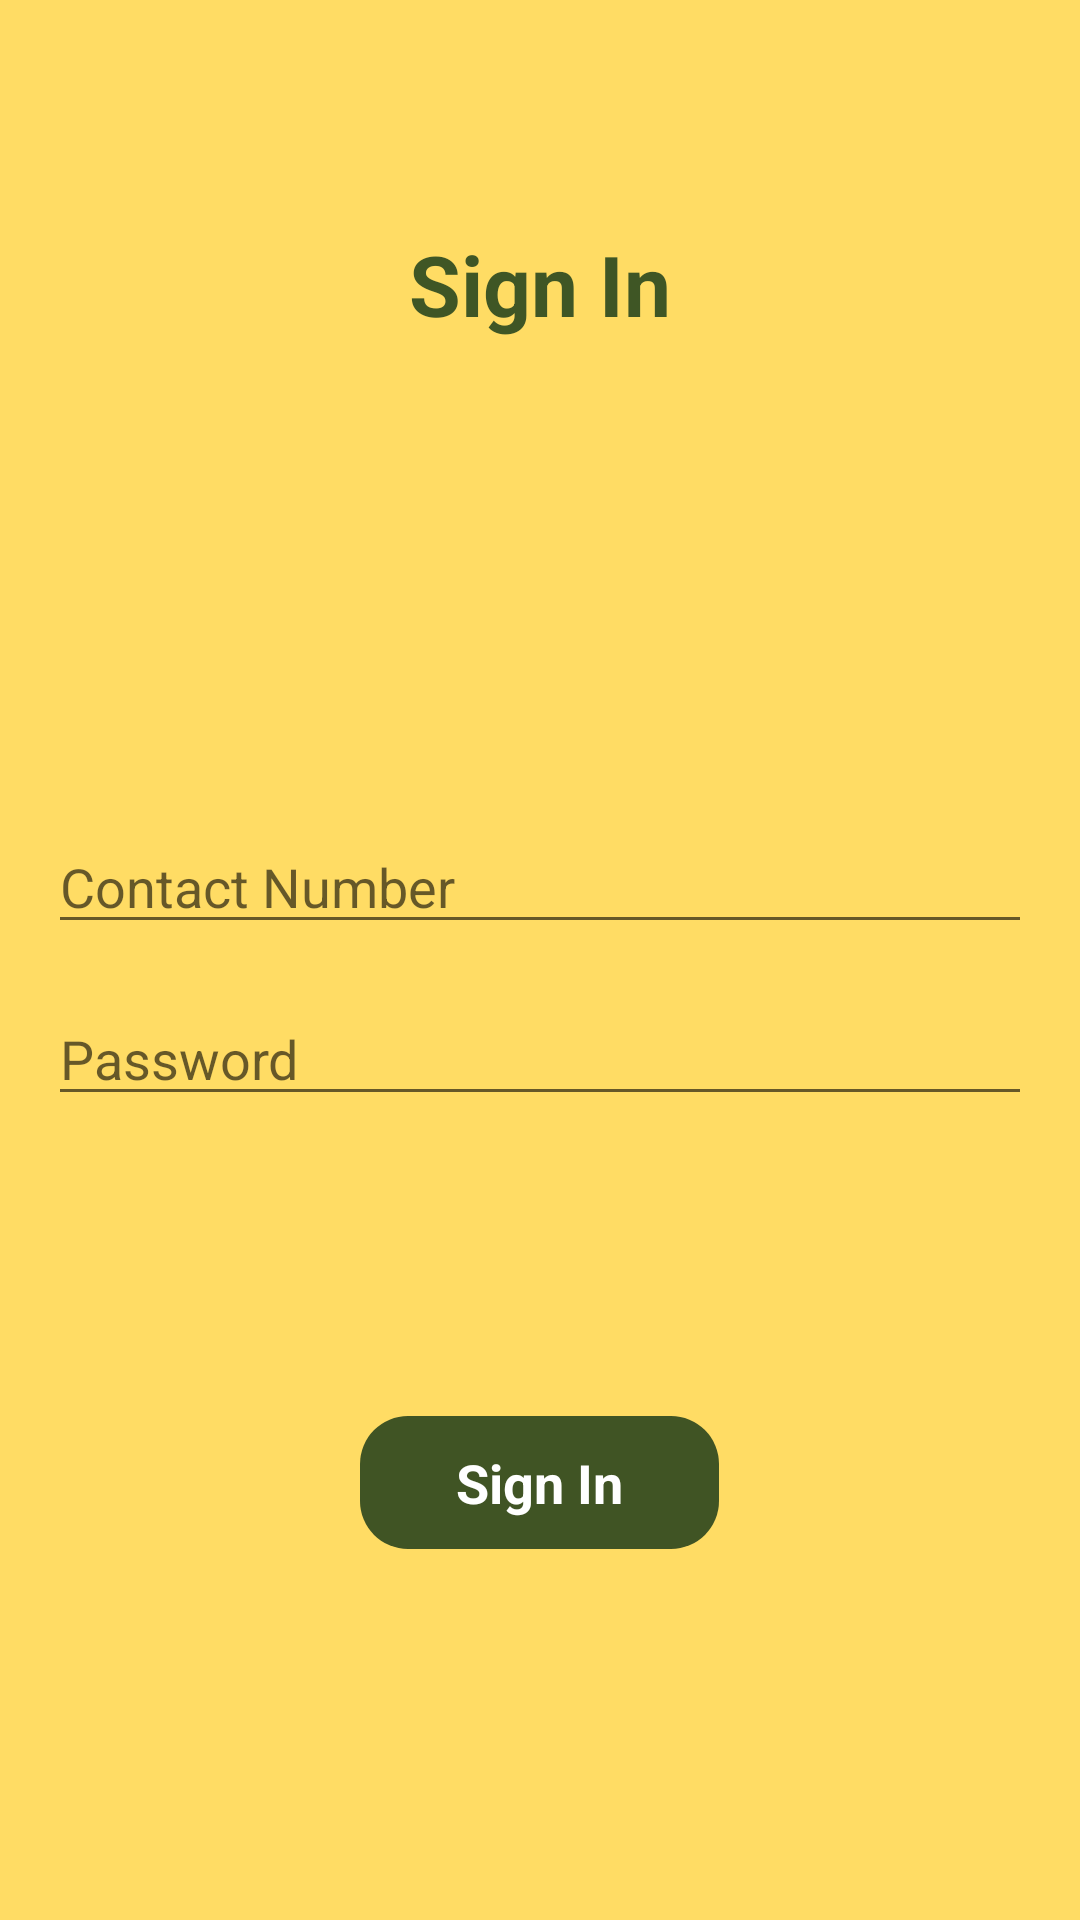

Here is an Android app screen rendered from its layout file. Give the layout XML and the strings, colors and styles it references.
<!-- AndroidManifest.xml: activity theme Theme.CoffeeShopApp -->
<!-- res/layout/activity_sign_in.xml -->
<?xml version="1.0" encoding="utf-8"?>
<LinearLayout xmlns:android="http://schemas.android.com/apk/res/android"
android:layout_width="match_parent"
android:layout_height="match_parent"
android:orientation="vertical"
android:padding="16dp"
android:background="@color/cream"
android:gravity="center_horizontal">

<TextView
    android:id="@+id/signInText"
    android:layout_width="wrap_content"
    android:layout_height="wrap_content"
    android:text="Sign In"
    android:textColor="@color/olive"
    android:textSize="28sp"
    android:textStyle="bold"
    android:layout_marginBottom="144dp"
    android:layout_marginTop="60dp"/>

<EditText
    android:id="@+id/contactNumberEditText"
    android:layout_width="match_parent"
    android:layout_height="wrap_content"
    android:hint="Contact Number"
    android:inputType="phone"
    android:textColor="@color/white"
    android:layout_marginTop="16dp" />

<EditText
    android:id="@+id/passwordEditText"
    android:layout_width="match_parent"
    android:layout_height="wrap_content"
    android:hint="Password"
    android:inputType="textPassword"
    android:textColor="@color/white"
    android:layout_marginTop="16dp" />

<Button
    android:id="@+id/signInButton"
    android:layout_width="wrap_content"
    android:layout_height="wrap_content"
    android:paddingHorizontal="32dp"
    android:text="Sign In"
    android:background="@drawable/rounded_buttons1"
    android:textColor="@color/white"
    android:textSize="18sp"
    android:textStyle="bold"
    android:layout_marginTop="100dp" />

</LinearLayout>
<!-- resources referenced by this layout -->
<resources>
  <color name="cream">#ffdc64</color>
  <color name="olive">#3f5625</color>
  <color name="white">#FFFFFFFF</color>
  <!-- drawable rounded_buttons1 (drawable) -->
  <?xml version="1.0" encoding="utf-8"?>
  <shape xmlns:android="http://schemas.android.com/apk/res/android">
      <corners android:radius="16dp"/>
      <solid android:color="@color/dark_olive"/>
      <padding
          android:left="12dp"
          android:top="10dp"
          android:right="12dp"
          android:bottom="10dp"/>
  </shape>
  <style name="Theme.CoffeeShopApp" parent="Theme.AppCompat.Light.NoActionBar">
          
          <item name="colorPrimary">@color/purple_500</item>
          <item name="colorPrimaryDark">@color/purple_700</item>
          <item name="colorAccent">@color/teal_200</item>
          <item name="android:buttonStyle">@style/WhiteTextButton</item>
      </style>
  <color name="dark_olive">#405424</color>
  <color name="purple_500">#FF6200EE</color>
  <color name="purple_700">#FF3700B3</color>
  <color name="teal_200">#FF03DAC5</color>
  <style name="WhiteTextButton">
          <item name="android:textColor">@android:color/white</item>
      </style>
</resources>
